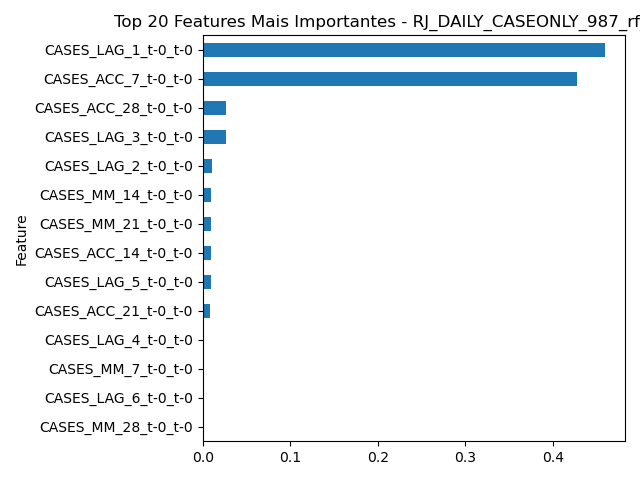

Source data for this figure (header and first rows):
Feature, Importance
CASES_LAG_1_t-0_t-0, 0.4596
CASES_ACC_7_t-0_t-0, 0.4273
CASES_ACC_28_t-0_t-0, 0.0268
CASES_LAG_3_t-0_t-0, 0.02608
CASES_LAG_2_t-0_t-0, 0.01019
CASES_MM_14_t-0_t-0, 0.009912
CASES_MM_21_t-0_t-0, 0.009468
CASES_ACC_14_t-0_t-0, 0.009051
CASES_LAG_5_t-0_t-0, 0.008935
CASES_ACC_21_t-0_t-0, 0.008703
CASES_LAG_4_t-0_t-0, 0.00109
CASES_MM_7_t-0_t-0, 0.001072
CASES_LAG_6_t-0_t-0, 0.0009633
CASES_MM_28_t-0_t-0, 0.0008161
